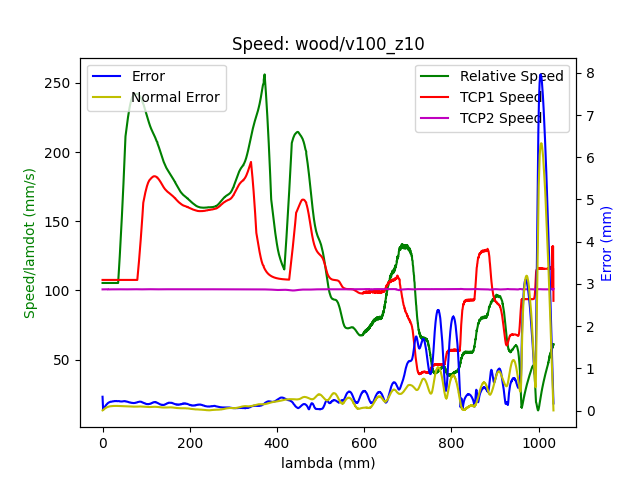

The file beside this chart, header and first rows:
timestamp, cmd_num, J1, J2, J3, J4, J5, J6, J1_2, J2_2, J3_2, J4_2, J5_2, J6_2
0.002, -1, -28.43, -12.77, 30.62, -165, -107.1, 56.81, 55.87, -16.38, 25.97, -21.28, -97.6, -56.39
0.006, -1, -28.43, -12.77, 30.62, -165, -107.1, 56.81, 55.87, -16.38, 25.97, -21.28, -97.6, -56.39
0.01, -1, -28.43, -12.77, 30.62, -165, -107.1, 56.81, 55.87, -16.38, 25.97, -21.28, -97.6, -56.39
0.012, -1, -28.43, -12.77, 30.62, -165, -107.1, 56.81, 55.87, -16.38, 25.97, -21.28, -97.6, -56.39
0.014, -1, -28.43, -12.77, 30.62, -165, -107.1, 56.81, 55.87, -16.38, 25.97, -21.28, -97.6, -56.39
0.018, -1, -28.43, -12.77, 30.62, -165, -107.1, 56.81, 55.87, -16.38, 25.97, -21.28, -97.6, -56.39
0.02, -1, -28.43, -12.77, 30.62, -165, -107.1, 56.81, 55.87, -16.38, 25.97, -21.28, -97.6, -56.39
0.024, -1, -28.43, -12.77, 30.62, -165, -107.1, 56.81, 55.87, -16.38, 25.97, -21.28, -97.6, -56.39
0.028, -1, -28.43, -12.77, 30.62, -165, -107.1, 56.81, 55.87, -16.38, 25.97, -21.28, -97.6, -56.39
0.032, -1, -28.43, -12.77, 30.62, -165, -107.1, 56.81, 55.87, -16.38, 25.97, -21.28, -97.6, -56.39
0.036, -1, -28.43, -12.77, 30.62, -165, -107.1, 56.81, 55.87, -16.38, 25.97, -21.28, -97.6, -56.39
0.04, -1, -28.43, -12.77, 30.62, -165, -107.1, 56.81, 55.87, -16.38, 25.97, -21.28, -97.6, -56.39
0.044, -1, -28.43, -12.77, 30.62, -165, -107.1, 56.81, 55.87, -16.38, 25.97, -21.28, -97.6, -56.39
0.048, -1, -28.43, -12.77, 30.62, -165, -107.1, 56.81, 55.87, -16.38, 25.97, -21.28, -97.6, -56.39
0.052, -1, -28.43, -12.77, 30.62, -165, -107.1, 56.81, 55.87, -16.38, 25.97, -21.28, -97.6, -56.39
0.056, -1, -28.43, -12.77, 30.62, -165, -107.1, 56.81, 55.87, -16.38, 25.97, -21.28, -97.6, -56.39
0.06, -1, -28.44, -12.76, 30.62, -165, -107.1, 56.81, 55.87, -16.38, 25.97, -21.27, -97.6, -56.39
0.064, -1, -28.44, -12.76, 30.62, -165, -107.1, 56.81, 55.87, -16.38, 25.97, -21.27, -97.6, -56.39
0.068, -1, -28.45, -12.76, 30.62, -165, -107.1, 56.81, 55.86, -16.38, 25.97, -21.27, -97.6, -56.39
0.072, -1, -28.46, -12.75, 30.61, -165, -107.1, 56.81, 55.86, -16.38, 25.97, -21.27, -97.6, -56.39
0.076, -1, -28.47, -12.74, 30.61, -165, -107.1, 56.81, 55.84, -16.38, 25.96, -21.27, -97.6, -56.39
0.08, -1, -28.48, -12.73, 30.6, -165, -107.1, 56.81, 55.82, -16.37, 25.96, -21.26, -97.6, -56.4
0.084, -1, -28.49, -12.72, 30.6, -165, -107, 56.81, 55.79, -16.36, 25.95, -21.25, -97.6, -56.42
0.088, -1, -28.5, -12.71, 30.59, -165, -107, 56.81, 55.75, -16.35, 25.93, -21.23, -97.6, -56.43
0.092, -1, -28.51, -12.7, 30.58, -165, -107, 56.81, 55.7, -16.34, 25.92, -21.21, -97.6, -56.46
0.096, -1, -28.53, -12.69, 30.57, -165, -107, 56.81, 55.64, -16.33, 25.9, -21.19, -97.59, -56.49
0.1, -1, -28.55, -12.67, 30.55, -165, -107, 56.81, 55.56, -16.31, 25.87, -21.16, -97.59, -56.53
0.104, -1, -28.56, -12.65, 30.54, -165, -107, 56.8, 55.48, -16.29, 25.84, -21.12, -97.59, -56.58
0.108, -1, -28.58, -12.63, 30.52, -165, -106.9, 56.8, 55.38, -16.27, 25.81, -21.08, -97.59, -56.63
0.112, -1, -28.61, -12.62, 30.5, -165, -106.9, 56.8, 55.27, -16.24, 25.77, -21.04, -97.59, -56.69
0.116, -1, -28.63, -12.6, 30.48, -165, -106.9, 56.8, 55.16, -16.22, 25.73, -20.99, -97.59, -56.75
0.12, -1, -28.65, -12.57, 30.46, -165, -106.9, 56.79, 55.04, -16.19, 25.69, -20.94, -97.59, -56.82
0.124, -1, -28.68, -12.55, 30.44, -165, -106.8, 56.79, 54.91, -16.16, 25.64, -20.88, -97.59, -56.89
0.128, -1, -28.71, -12.53, 30.41, -165, -106.8, 56.79, 54.77, -16.12, 25.59, -20.83, -97.58, -56.96
0.131, -1, -28.74, -12.5, 30.39, -165, -106.8, 56.79, 54.63, -16.09, 25.55, -20.77, -97.58, -57.04
0.136, -1, -28.76, -12.47, 30.36, -165, -106.7, 56.78, 54.49, -16.06, 25.5, -20.71, -97.58, -57.11
0.139, -1, -28.8, -12.44, 30.34, -165, -106.7, 56.78, 54.35, -16.03, 25.45, -20.65, -97.58, -57.19
0.144, -1, -28.83, -12.41, 30.31, -165, -106.6, 56.78, 54.21, -15.99, 25.4, -20.59, -97.58, -57.27
0.148, -1, -28.86, -12.39, 30.28, -165, -106.6, 56.77, 54.06, -15.96, 25.35, -20.53, -97.58, -57.34
0.152, -1, -28.89, -12.36, 30.26, -165, -106.6, 56.77, 53.92, -15.92, 25.3, -20.47, -97.57, -57.42
0.156, -1, -28.93, -12.33, 30.23, -165, -106.5, 56.77, 53.77, -15.89, 25.25, -20.41, -97.57, -57.5
0.16, -1, -28.96, -12.3, 30.2, -165, -106.5, 56.76, 53.63, -15.86, 25.2, -20.35, -97.57, -57.57
0.164, -1, -28.99, -12.26, 30.17, -165, -106.5, 56.76, 53.48, -15.82, 25.15, -20.29, -97.57, -57.65
0.168, -1, -29.03, -12.23, 30.15, -164.9, -106.4, 56.76, 53.34, -15.79, 25.1, -20.23, -97.57, -57.73
0.172, -1, -29.06, -12.2, 30.12, -164.9, -106.4, 56.75, 53.2, -15.75, 25.05, -20.17, -97.56, -57.8
0.176, -1, -29.09, -12.17, 30.09, -164.9, -106.3, 56.75, 53.05, -15.72, 25, -20.11, -97.56, -57.88
0.18, -1, -29.13, -12.14, 30.07, -164.9, -106.3, 56.75, 52.91, -15.69, 24.95, -20.06, -97.56, -57.96
0.184, -1, -29.16, -12.11, 30.04, -164.9, -106.3, 56.74, 52.76, -15.65, 24.9, -20, -97.56, -58.03
0.188, -1, -29.2, -12.08, 30.01, -164.9, -106.2, 56.74, 52.62, -15.62, 24.85, -19.94, -97.56, -58.11
0.192, -1, -29.23, -12.05, 29.99, -164.9, -106.2, 56.74, 52.47, -15.58, 24.8, -19.88, -97.56, -58.19
0.196, -1, -29.27, -12.02, 29.96, -164.9, -106.2, 56.73, 52.33, -15.55, 24.75, -19.82, -97.55, -58.26
0.2, -1, -29.3, -11.99, 29.93, -164.9, -106.1, 56.73, 52.18, -15.52, 24.7, -19.76, -97.55, -58.34
0.204, -1, -29.33, -11.96, 29.9, -164.9, -106.1, 56.73, 52.04, -15.48, 24.65, -19.7, -97.55, -58.42
0.208, -1, -29.37, -11.93, 29.88, -164.9, -106, 56.72, 51.9, -15.45, 24.6, -19.64, -97.55, -58.49
0.212, -1, -29.4, -11.9, 29.85, -164.9, -106, 56.72, 51.75, -15.41, 24.55, -19.58, -97.55, -58.57
0.216, -1, -29.43, -11.87, 29.82, -164.9, -106, 56.72, 51.61, -15.38, 24.5, -19.52, -97.55, -58.64
0.22, -1, -29.47, -11.84, 29.8, -164.9, -105.9, 56.71, 51.47, -15.35, 24.45, -19.46, -97.54, -58.72
0.224, -1, -29.5, -11.81, 29.77, -164.9, -105.9, 56.71, 51.32, -15.31, 24.41, -19.4, -97.54, -58.8
0.228, -1, -29.54, -11.78, 29.74, -164.9, -105.9, 56.71, 51.18, -15.28, 24.36, -19.35, -97.54, -58.87
0.232, -1, -29.57, -11.75, 29.72, -164.9, -105.8, 56.7, 51.03, -15.24, 24.31, -19.29, -97.54, -58.95
... 4,266 more rows
